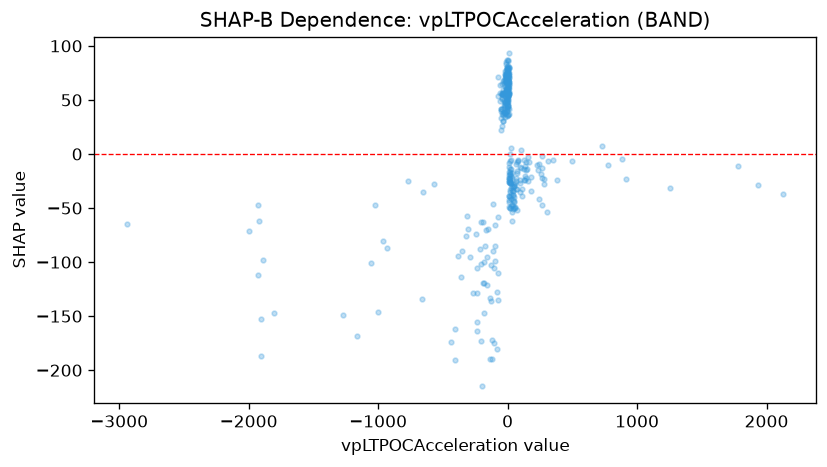

The data file committed next to this chart (first rows):
feature_value, shap_value
46.89, -29.47
12.05, -38.71
9.598, -22
-6.139, 40.13
-303.1, -69.8
5.434, 53.96
-15.51, 71.69
-23.72, 48.43
-39.14, 55.3
19.2, -22.7
24.29, -26.87
-71.22, -109.6
-293.7, -94.96
11.05, -12.04
-0.3285, 78.76
-0.1975, 68.28
-0.9462, 70.11
9.245, 79.89
-998.5, -146.3
36.03, -17.41
-4.142, 71.77
-4.142, 66.31
130, -24.03
-12.62, 77.16
3.152, 67.85
-3.139, 75.07
1.171, 60.28
263.6, -21.9
-98.6, -98.58
-98.6, -84.85
10.44, -44.66
37.32, -29.87
35.92, -22.29
22.26, -26.69
93.45, -26.55
2.103, 53.87
7.31, 65.07
-663.1, -134.4
-5.981, 47.79
-35.8, 35.8
-654.7, -35.58
-10.36, 51.66
4.42, 65.77
27.01, -41.65
70.69, -32.14
-28.97, 42.74
135.9, -23.74
47.65, -40.16
62.97, -25.33
23.79, -5.182
-767.8, -24.59
14.32, -38.47
-27.99, 45.36
-163.4, -70
157.7, -25.23
3.774, 86.59
-13.91, 71.82
22.2, -21.77
-33.94, 67.63
11.07, -42.96
... 317 more rows
